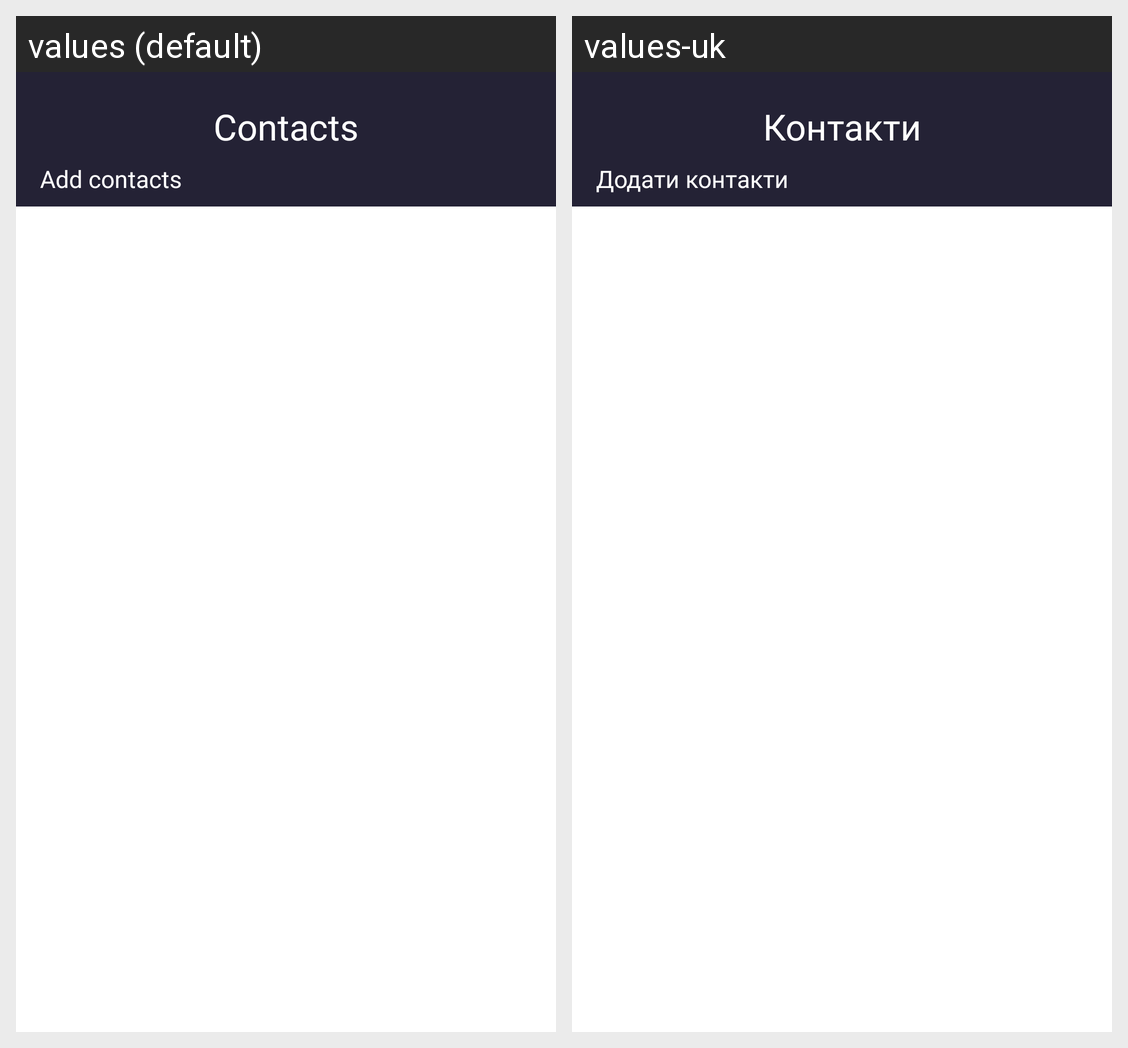

The same Android screen rendered under two of its app's locales, left to right. List the strings drawn on it with the default value and each locale's translation.
Android screen res/layout/activity_contacts.xml rendered under 2 locales, left to right: values (default), values-uk. Device: Nexus 5 (rendered at 1080×1920; each locale shown at half size, 540×960, under a caption strip naming it); theme Theme.MyProfileMarkup.
Strings drawn on this screen, with the default value and each locale's value (text and hints the layout hard-codes, and strings that could not be matched under every locale, appear in the picture but are not listed):

contacts
  values: Contacts
  values-uk: Контакти

add_contacts
  values: Add contacts
  values-uk: Додати контакти
